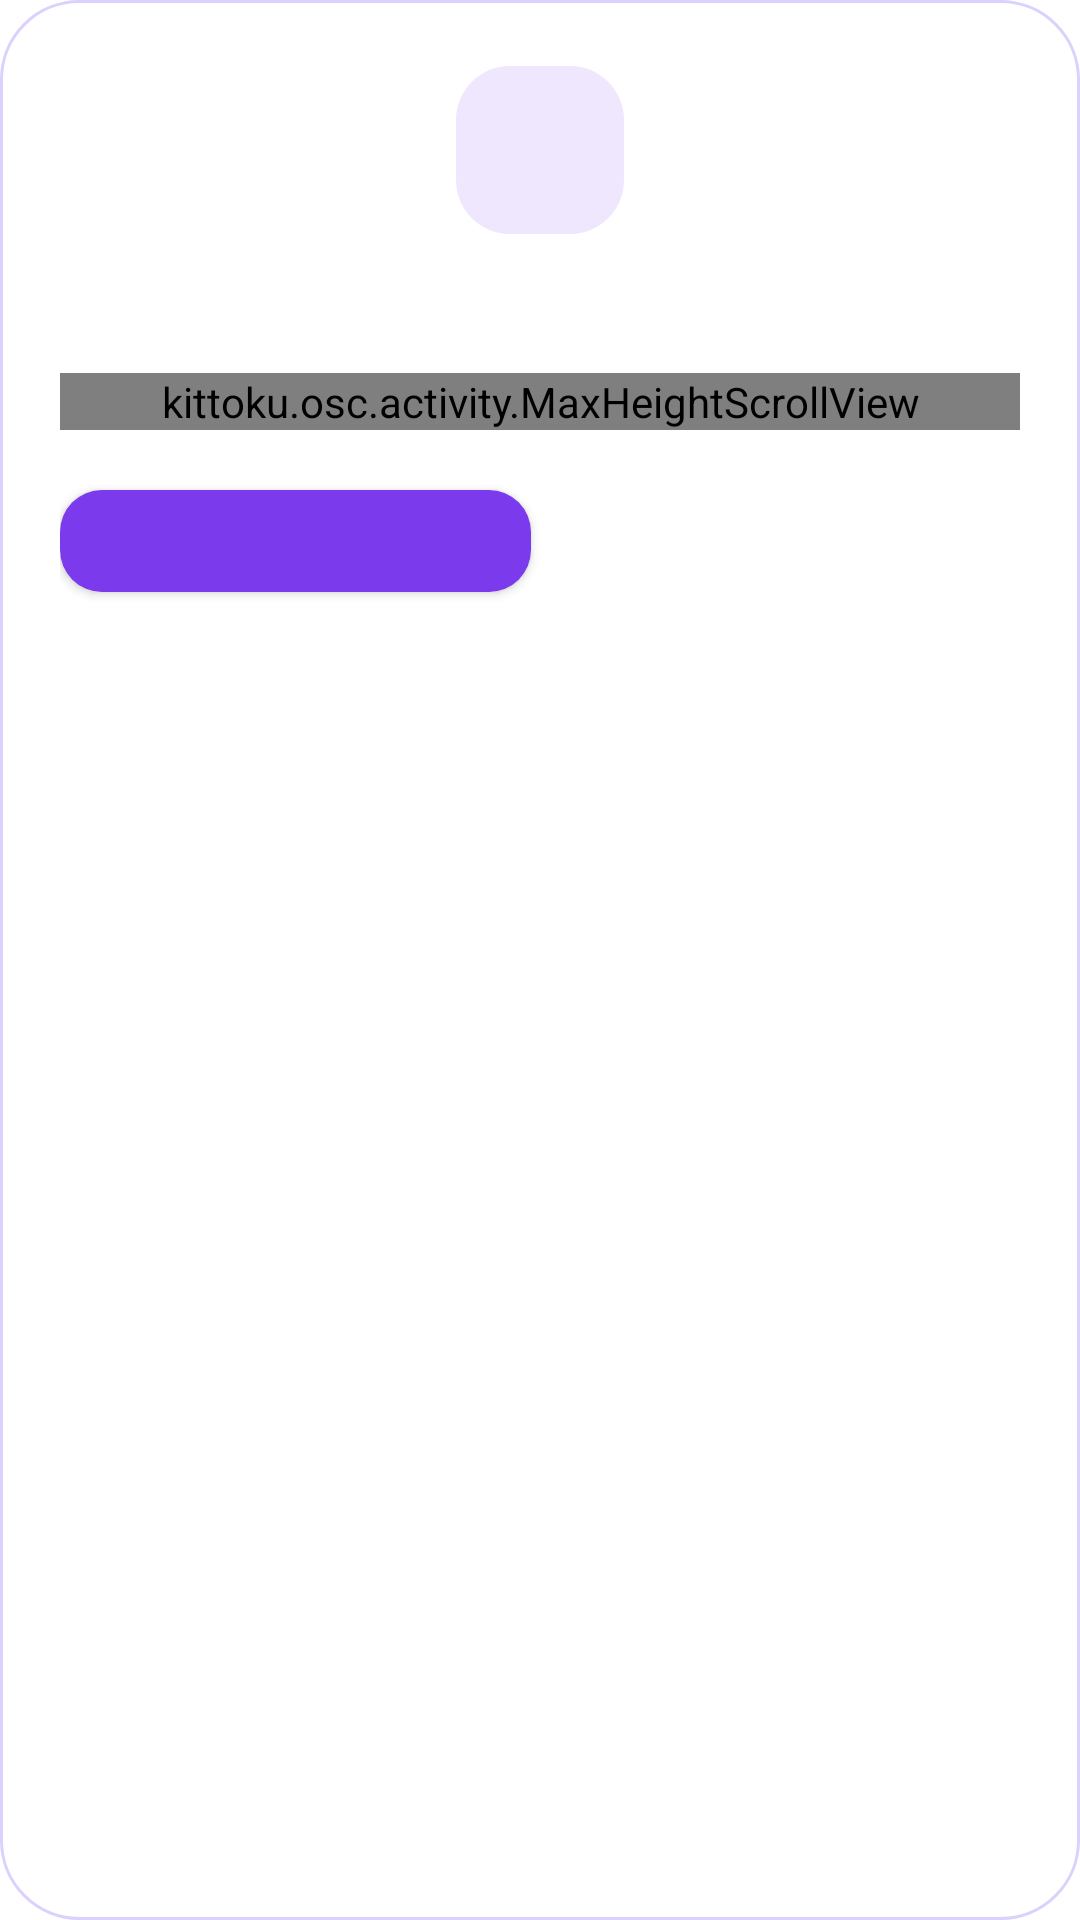

This screen was rendered from an Android layout file. Write that file and the resources it references.
<!-- AndroidManifest.xml: application theme Theme.OpenSSTPClient -->
<!-- res/layout/dialog_glass.xml -->
<?xml version="1.0" encoding="utf-8"?>
<LinearLayout xmlns:android="http://schemas.android.com/apk/res/android"
    xmlns:app="http://schemas.android.com/apk/res-auto"
    android:layout_width="match_parent"
    android:layout_height="wrap_content"
    android:background="@drawable/bg_glass_dialog"
    android:gravity="center_horizontal"
    android:orientation="vertical"
    android:paddingStart="20dp"
    android:paddingTop="22dp"
    android:paddingEnd="20dp"
    android:paddingBottom="12dp">

    <FrameLayout
        android:layout_width="56dp"
        android:layout_height="56dp"
        android:background="@drawable/bg_gd_icon">

        <ImageView
            android:id="@+id/gdIcon"
            android:layout_width="28dp"
            android:layout_height="28dp"
            android:layout_gravity="center"
            android:importantForAccessibility="no" />
    </FrameLayout>

    <TextView
        android:id="@+id/gdTitle"
        android:layout_width="match_parent"
        android:layout_height="wrap_content"
        android:layout_marginTop="12dp"
        android:gravity="center"
        android:textColor="@color/bs_dialog_text"
        android:textSize="18sp"
        android:textStyle="bold" />

    <kittoku.osc.activity.MaxHeightScrollView
        android:id="@+id/gdScroll"
        android:layout_width="match_parent"
        android:layout_height="wrap_content"
        android:layout_marginTop="10dp"
        android:fadeScrollbars="true">

        <LinearLayout
            android:id="@+id/gdContent"
            android:layout_width="match_parent"
            android:layout_height="wrap_content"
            android:orientation="vertical">

            <TextView
                android:id="@+id/gdBody"
                android:layout_width="match_parent"
                android:layout_height="wrap_content"
                android:lineSpacingMultiplier="1.3"
                android:textAlignment="viewStart"
                android:textColor="@color/bs_dialog_text"
                android:textSize="14sp" />
        </LinearLayout>
    </kittoku.osc.activity.MaxHeightScrollView>

    <LinearLayout
        android:layout_width="match_parent"
        android:layout_height="wrap_content"
        android:layout_marginTop="14dp"
        android:orientation="horizontal">

        <com.google.android.material.button.MaterialButton
            android:id="@+id/gdPrimary"
            android:layout_width="0dp"
            android:layout_height="46dp"
            android:layout_marginEnd="6dp"
            android:layout_weight="1"
            android:textColor="#FFFFFFFF"
            app:backgroundTint="#7C3AED"
            app:cornerRadius="14dp" />

        <com.google.android.material.button.MaterialButton
            android:id="@+id/gdSecondary"
            style="@style/Widget.MaterialComponents.Button.TextButton"
            android:layout_width="0dp"
            android:layout_height="46dp"
            android:layout_weight="1"
            android:textColor="@color/bs_dialog_link"
            app:cornerRadius="14dp" />
    </LinearLayout>
</LinearLayout>
<!-- resources referenced by this layout -->
<resources>
  <color name="bs_dialog_link">#7C3AED</color>
  <color name="bs_dialog_text">#2D264B</color>
  <!-- drawable bg_gd_icon (drawable) -->
  <?xml version="1.0" encoding="utf-8"?>
  <shape xmlns:android="http://schemas.android.com/apk/res/android" android:shape="rectangle">
      <solid android:color="@color/bs_dialog_icon_bg" />
      <corners android:radius="18dp" />
  </shape>
  <!-- drawable bg_glass_dialog (drawable) -->
  <?xml version="1.0" encoding="utf-8"?>
  <shape xmlns:android="http://schemas.android.com/apk/res/android" android:shape="rectangle">
      <solid android:color="@color/bs_dialog_bg" />
      <stroke android:width="1dp" android:color="@color/bs_dialog_stroke" />
      <corners android:radius="26dp" />
  </shape>
  <style name="Theme.OpenSSTPClient" parent="Theme.MaterialComponents.DayNight.DarkActionBar">
          
          <item name="colorPrimary">@color/teal_700</item>
          <item name="colorPrimaryVariant">@color/teal_700</item>
          <item name="colorOnPrimary">@color/white</item>
          
          <item name="colorSecondary">@color/deep_orange_700</item>
          <item name="colorSecondaryVariant">@color/deep_orange_700</item>
          <item name="colorOnSecondary">@color/black</item>
          
          <item name="android:statusBarColor">@color/teal_700</item>
          
      </style>
  <color name="bs_dialog_icon_bg">#1F7C3AED</color>
  <color name="bs_dialog_bg">#F5FFFFFF</color>
  <color name="bs_dialog_stroke">#66A78BFA</color>
  <color name="teal_700">#FF00796B</color>
  <color name="white">#FFFFFFFF</color>
  <color name="deep_orange_700">#FFE64A19</color>
  <color name="black">#FF000000</color>
</resources>
